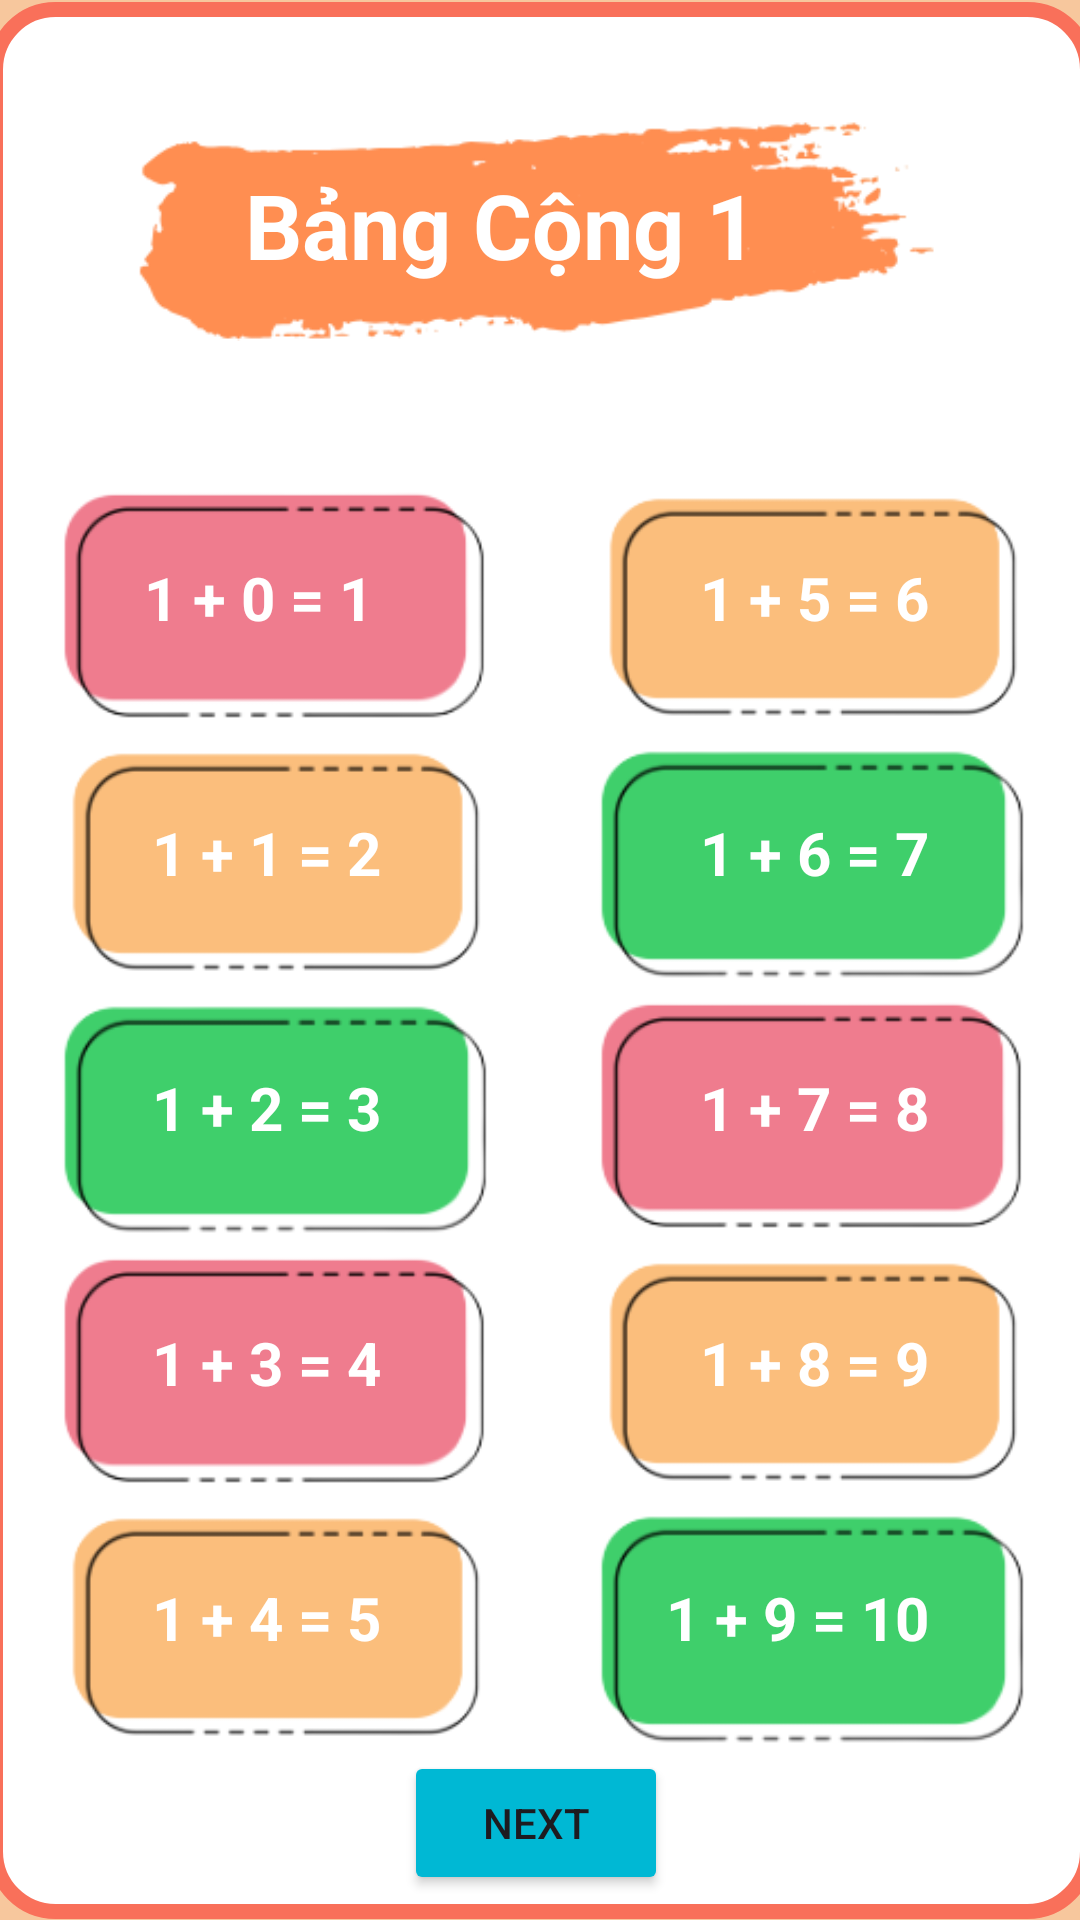

This screen was rendered from an Android layout file. Write that file and the resources it references.
<!-- AndroidManifest.xml: application theme Theme.KiddoLearn -->
<!-- res/layout/activity_add_table.xml -->
<?xml version="1.0" encoding="utf-8"?>
<androidx.constraintlayout.widget.ConstraintLayout xmlns:android="http://schemas.android.com/apk/res/android"
    xmlns:app="http://schemas.android.com/apk/res-auto"
    xmlns:tools="http://schemas.android.com/tools"
    android:layout_width="match_parent"
    android:layout_height="match_parent"
    android:background="#F7C79D"
    tools:context=".AddMulTable">

    <ImageView
        android:id="@+id/imageView6"
        android:layout_width="369dp"
        android:layout_height="639dp"
        android:src="@drawable/bg_add_table"
        app:layout_constraintBottom_toBottomOf="parent"
        app:layout_constraintEnd_toEndOf="parent"
        app:layout_constraintStart_toStartOf="parent"
        app:layout_constraintTop_toTopOf="parent" />

    <ImageView
        android:id="@+id/imageView18"
        android:layout_width="275dp"
        android:layout_height="207dp"
        android:layout_marginStart="44dp"
        android:layout_marginBottom="460dp"
        android:src="@drawable/image_butlong2"
        app:layout_constraintBottom_toBottomOf="@+id/imageView6"
        app:layout_constraintStart_toStartOf="@+id/imageView6" />

    <TextView
        android:id="@+id/tvNameTable"
        android:layout_width="wrap_content"
        android:layout_height="wrap_content"
        android:layout_marginTop="82dp"
        android:layout_marginEnd="62dp"
        android:text="Bảng Cộng 1"
        android:textColor="@color/white"
        android:textSize="30dp"
        android:textStyle="bold"
        app:layout_constraintEnd_toEndOf="@+id/imageView18"
        app:layout_constraintTop_toTopOf="@+id/imageView18" />

    <ImageView
        android:layout_width="150dp"
        android:layout_height="wrap_content"
        android:layout_marginStart="20dp"
        android:layout_marginTop="230dp"
        android:src="@drawable/frame_add"
        app:layout_constraintStart_toStartOf="@+id/imageView6"
        app:layout_constraintTop_toTopOf="@+id/imageView6" />

    <ImageView
        android:id="@+id/imageView20"
        android:layout_width="150dp"
        android:layout_height="wrap_content"
        android:layout_marginStart="20dp"
        android:layout_marginTop="315dp"
        android:src="@drawable/frame_add1"
        app:layout_constraintStart_toStartOf="@+id/imageView6"
        app:layout_constraintTop_toTopOf="@+id/imageView6" />

    <ImageView
        android:id="@+id/imageView21"
        android:layout_width="150dp"
        android:layout_height="wrap_content"
        android:layout_marginStart="20dp"
        android:layout_marginTop="400dp"
        android:src="@drawable/frame_add3"
        app:layout_constraintStart_toStartOf="@+id/imageView6"
        app:layout_constraintTop_toTopOf="@+id/imageView6" />

    <ImageView
        android:id="@+id/imageView22"
        android:layout_width="150dp"
        android:layout_height="wrap_content"
        android:layout_marginStart="20dp"
        android:layout_marginTop="485dp"
        android:src="@drawable/frame_add"
        app:layout_constraintStart_toStartOf="@+id/imageView6"
        app:layout_constraintTop_toTopOf="@+id/imageView6" />

    <ImageView
        android:id="@+id/imageView17"
        android:layout_width="150dp"
        android:layout_height="wrap_content"
        android:layout_marginStart="20dp"
        android:layout_marginTop="145dp"
        android:src="@drawable/frame_add3"
        app:layout_constraintStart_toStartOf="@+id/imageView6"
        app:layout_constraintTop_toTopOf="@+id/imageView6" />

    <ImageView
        android:id="@+id/imageView7"
        android:layout_width="150dp"
        android:layout_height="wrap_content"
        android:layout_marginTop="145dp"
        android:layout_marginEnd="20dp"
        android:src="@drawable/frame_add"
        app:layout_constraintEnd_toEndOf="@+id/imageView6"
        app:layout_constraintTop_toTopOf="@+id/imageView6" />

    <ImageView
        android:id="@+id/imageView19"
        android:layout_width="150dp"
        android:layout_height="wrap_content"
        android:layout_marginTop="230dp"
        android:layout_marginEnd="20dp"
        android:src="@drawable/frame_add1"
        app:layout_constraintEnd_toEndOf="@+id/imageView6"
        app:layout_constraintTop_toTopOf="@+id/imageView6" />

    <ImageView
        android:id="@+id/imageView23"
        android:layout_width="150dp"
        android:layout_height="wrap_content"
        android:layout_marginTop="315dp"
        android:layout_marginEnd="20dp"
        android:src="@drawable/frame_add3"
        app:layout_constraintEnd_toEndOf="@+id/imageView6"
        app:layout_constraintTop_toTopOf="@+id/imageView6" />

    <ImageView
        android:id="@+id/imageView24"
        android:layout_width="150dp"
        android:layout_height="wrap_content"
        android:layout_marginTop="400dp"
        android:layout_marginEnd="20dp"
        android:src="@drawable/frame_add"
        app:layout_constraintEnd_toEndOf="@+id/imageView6"
        app:layout_constraintTop_toTopOf="@+id/imageView6" />

    <ImageView
        android:id="@+id/imageView25"
        android:layout_width="150dp"
        android:layout_height="wrap_content"
        android:layout_marginTop="485dp"
        android:layout_marginEnd="20dp"
        android:src="@drawable/frame_add1"
        app:layout_constraintEnd_toEndOf="@+id/imageView6"
        app:layout_constraintTop_toTopOf="@+id/imageView6" />

    <TextView
        android:id="@+id/tvCalAdd1"
        android:layout_width="wrap_content"
        android:layout_height="wrap_content"
        android:layout_marginStart="32dp"
        android:layout_marginTop="40dp"
        android:layout_marginEnd="41dp"
        android:text="1 + 0 = 1"
        android:textColor="@color/white"
        android:textSize="20dp"
        android:textStyle="bold"
        app:layout_constraintEnd_toEndOf="@+id/imageView17"
        app:layout_constraintStart_toStartOf="@+id/imageView17"
        app:layout_constraintTop_toTopOf="@+id/imageView17" />

    <TextView
        android:id="@+id/tvCalAdd2"
        android:layout_width="wrap_content"
        android:layout_height="wrap_content"
        android:layout_marginStart="55dp"
        android:layout_marginTop="270dp"
        android:text="1 + 1 = 2"
        android:textColor="@color/white"
        android:textSize="20dp"
        android:textStyle="bold"
        app:layout_constraintStart_toStartOf="@+id/imageView6"
        app:layout_constraintTop_toTopOf="@+id/imageView6" />

    <TextView
        android:id="@+id/tvCalAdd3"
        android:layout_width="wrap_content"
        android:layout_height="wrap_content"
        android:layout_marginStart="55dp"
        android:layout_marginTop="355dp"
        android:text="1 + 2 = 3"
        android:textColor="@color/white"
        android:textSize="20dp"
        android:textStyle="bold"
        app:layout_constraintStart_toStartOf="@+id/imageView6"
        app:layout_constraintTop_toTopOf="@+id/imageView6" />

    <TextView
        android:id="@+id/tvCalAdd4"
        android:layout_width="wrap_content"
        android:layout_height="wrap_content"
        android:layout_marginStart="55dp"
        android:layout_marginTop="440dp"
        android:text="1 + 3 = 4"
        android:textColor="@color/white"
        android:textSize="20dp"
        android:textStyle="bold"
        app:layout_constraintStart_toStartOf="@+id/imageView6"
        app:layout_constraintTop_toTopOf="@+id/imageView6" />

    <TextView
        android:id="@+id/tvCalAdd5"
        android:layout_width="wrap_content"
        android:layout_height="wrap_content"
        android:layout_marginStart="55dp"
        android:layout_marginTop="525dp"
        android:text="1 + 4 = 5"
        android:textColor="@color/white"
        android:textSize="20dp"
        android:textStyle="bold"
        app:layout_constraintStart_toStartOf="@+id/imageView6"
        app:layout_constraintTop_toTopOf="@+id/imageView6" />

    <TextView
        android:id="@+id/tvCalAdd6"
        android:layout_width="wrap_content"
        android:layout_height="wrap_content"
        android:layout_marginTop="185dp"
        android:layout_marginEnd="55dp"
        android:text="1 + 5 = 6"
        android:textColor="@color/white"
        android:textSize="20dp"
        android:textStyle="bold"
        app:layout_constraintEnd_toEndOf="@+id/imageView6"
        app:layout_constraintTop_toTopOf="@+id/imageView6" />

    <TextView
        android:id="@+id/tvCalAdd7"
        android:layout_width="wrap_content"
        android:layout_height="wrap_content"
        android:layout_marginTop="270dp"
        android:layout_marginEnd="55dp"
        android:text="1 + 6 = 7"
        android:textColor="@color/white"
        android:textSize="20dp"
        android:textStyle="bold"
        app:layout_constraintEnd_toEndOf="@+id/imageView6"
        app:layout_constraintTop_toTopOf="@+id/imageView6" />
    <TextView
        android:id="@+id/tvCalAdd8"
        android:layout_width="wrap_content"
        android:layout_height="wrap_content"
        android:layout_marginTop="355dp"
        android:layout_marginEnd="55dp"
        android:text="1 + 7 = 8"
        android:textColor="@color/white"
        android:textSize="20dp"
        android:textStyle="bold"
        app:layout_constraintEnd_toEndOf="@+id/imageView6"
        app:layout_constraintTop_toTopOf="@+id/imageView6" />

    <TextView
        android:id="@+id/tvCalAdd9"
        android:layout_width="wrap_content"
        android:layout_height="wrap_content"
        android:layout_marginTop="440dp"
        android:layout_marginEnd="55dp"
        android:text="1 + 8 = 9"
        android:textColor="@color/white"
        android:textSize="20dp"
        android:textStyle="bold"
        app:layout_constraintEnd_toEndOf="@+id/imageView6"
        app:layout_constraintTop_toTopOf="@+id/imageView6" />

    <TextView
        android:id="@+id/tvCalAdd10"
        android:layout_width="wrap_content"
        android:layout_height="wrap_content"
        android:layout_marginTop="525dp"
        android:layout_marginEnd="55dp"
        android:text="1 + 9 = 10"
        android:textColor="@color/white"
        android:textSize="20dp"
        android:textStyle="bold"
        app:layout_constraintEnd_toEndOf="@+id/imageView6"
        app:layout_constraintTop_toTopOf="@+id/imageView6" />

    <Button
        android:id="@+id/btnNextAdd"
        android:layout_width="wrap_content"
        android:layout_height="wrap_content"
        android:layout_marginStart="139dp"
        android:layout_marginTop="583dp"
        android:layout_marginEnd="142dp"
        android:backgroundTint="#00B8D4"
        android:text="Next"
        app:layout_constraintEnd_toEndOf="@+id/imageView6"
        app:layout_constraintStart_toStartOf="@+id/imageView6"
        app:layout_constraintTop_toTopOf="@+id/imageView6" />

</androidx.constraintlayout.widget.ConstraintLayout>
<!-- resources referenced by this layout -->
<resources>
  <!-- drawable bg_add_table (drawable) -->
  <?xml version="1.0" encoding="utf-8"?>
  <shape xmlns:android="http://schemas.android.com/apk/res/android">
  
      <solid android:color="@color/white"/>
      <corners android:radius="20dp"/>
      <stroke  android:color="#F9705A"
           android:width="5dp"/>
  
  </shape>
  <!-- drawable frame_add: png bitmap (drawable, 5411 bytes) -->
  <!-- drawable frame_add1: png bitmap (drawable, 5531 bytes) -->
  <!-- drawable frame_add3: png bitmap (drawable, 5220 bytes) -->
  <!-- drawable image_butlong2: png bitmap (drawable, 11139 bytes) -->
  <style name="Theme.KiddoLearn" parent="Base.Theme.KiddoLearn" />
  <style name="Base.Theme.KiddoLearn" parent="Theme.Material3.DayNight.NoActionBar">
          
          
      </style>
  <!-- not gathered from this repository: default colours our renderer supplied (Android Studio template values) -->
  <color name="white">#FFFFFFFF</color>
</resources>
